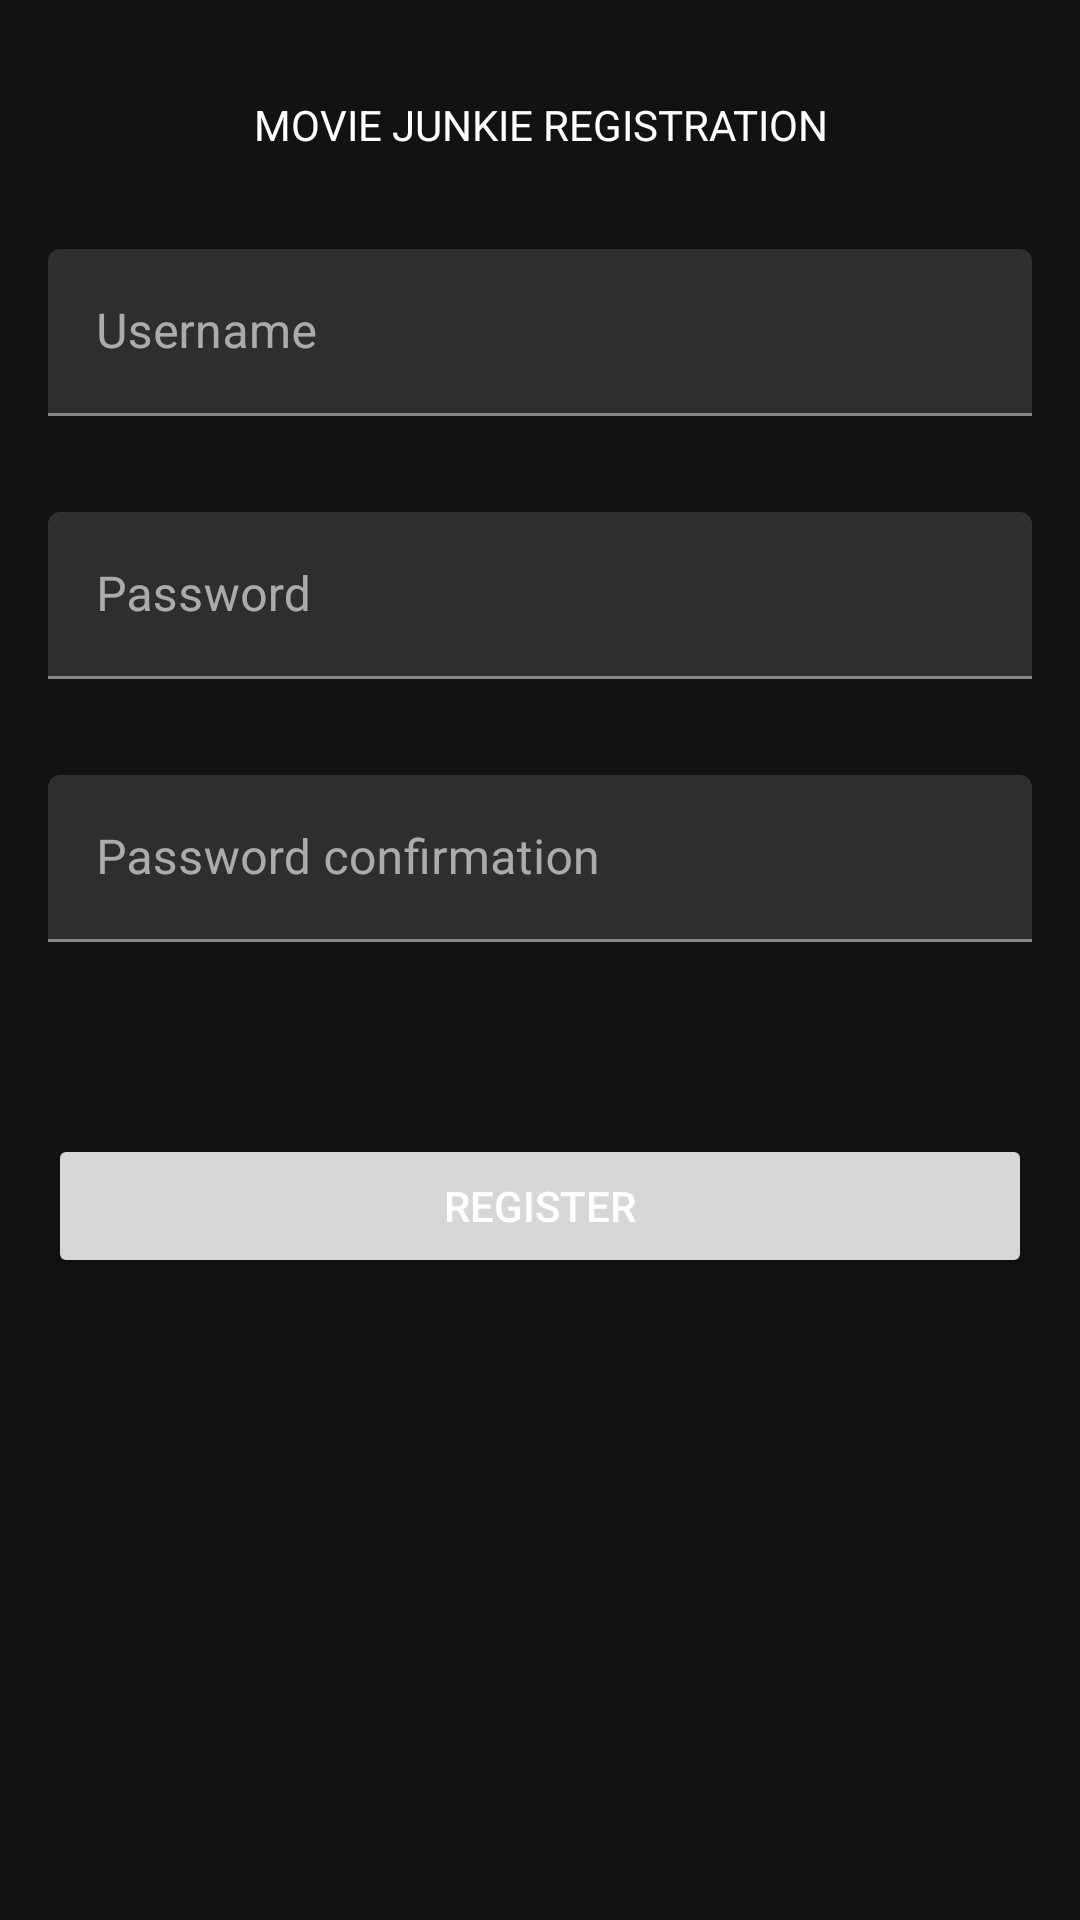

This screen was rendered from an Android layout file. Write that file and the resources it references.
<!-- AndroidManifest.xml: application theme AppTheme -->
<!-- res/layout/activity_register.xml -->
<?xml version="1.0" encoding="utf-8"?>
<androidx.constraintlayout.widget.ConstraintLayout xmlns:android="http://schemas.android.com/apk/res/android"
    xmlns:app="http://schemas.android.com/apk/res-auto"
    xmlns:tools="http://schemas.android.com/tools"
    android:layout_width="match_parent"
    android:layout_height="match_parent"
    tools:context=".RegisterActivity">

    <ScrollView
        android:layout_width="match_parent"
        android:layout_height="match_parent"
        app:layout_constraintBottom_toBottomOf="parent"
        app:layout_constraintEnd_toEndOf="parent"
        app:layout_constraintStart_toStartOf="parent"
        app:layout_constraintTop_toTopOf="parent">

        <LinearLayout
            android:layout_width="match_parent"
            android:layout_height="wrap_content"
            android:layout_marginBottom="0dp"
            android:orientation="vertical"
            app:layout_constraintBottom_toBottomOf="parent"
            app:layout_constraintEnd_toEndOf="parent"
            app:layout_constraintStart_toStartOf="parent"
            app:layout_constraintTop_toTopOf="parent">

            <TextView
                android:id="@+id/RegisterTitle"
                android:layout_width="match_parent"
                android:layout_height="wrap_content"
                android:layout_marginLeft="16dp"
                android:layout_marginTop="32dp"
                android:layout_marginRight="16dp"
                android:paddingLeft="16dp"
                android:paddingRight="16dp"
                android:text="MOVIE JUNKIE REGISTRATION"
                android:textAlignment="center" />

            <com.google.android.material.textfield.TextInputLayout
                android:id="@+id/RegisterUsernameLayout"
                android:layout_width="match_parent"
                android:layout_height="wrap_content"
                android:hint="Username"
                android:textColor="@color/colorPrimary">

                <com.google.android.material.textfield.TextInputEditText
                    android:id="@+id/RegisterUsernameInput"
                    android:layout_width="match_parent"
                    android:layout_height="wrap_content"
                    android:layout_marginLeft="16dp"
                    android:layout_marginTop="32dp"
                    android:layout_marginRight="16dp"
                    android:paddingLeft="16dp"
                    android:paddingRight="16dp"
                    android:textColor="@color/colorPrimary" />

            </com.google.android.material.textfield.TextInputLayout>

            <com.google.android.material.textfield.TextInputLayout
                android:id="@+id/RegiserPassword1Layout"
                android:layout_width="match_parent"
                android:layout_height="wrap_content"
                android:hint="Password"
                android:textColor="@color/colorPrimary">

                <com.google.android.material.textfield.TextInputEditText
                    android:id="@+id/RegiserPassword1Input"
                    android:layout_width="match_parent"
                    android:layout_height="wrap_content"
                    android:layout_marginLeft="16dp"
                    android:layout_marginTop="32dp"
                    android:layout_marginRight="16dp"
                    android:inputType="textPassword"
                    android:paddingLeft="16dp"
                    android:paddingRight="16dp"
                    android:textColor="@color/colorPrimary" />

            </com.google.android.material.textfield.TextInputLayout>

            <com.google.android.material.textfield.TextInputLayout
                android:id="@+id/RegiserPassword2Layout"
                android:layout_width="match_parent"
                android:layout_height="wrap_content"
                android:hint="Password confirmation"
                android:textColor="@color/colorPrimary">

                <com.google.android.material.textfield.TextInputEditText
                    android:id="@+id/RegiserPassword2Input"
                    android:layout_width="match_parent"
                    android:layout_height="wrap_content"
                    android:layout_marginLeft="16dp"
                    android:layout_marginTop="32dp"
                    android:layout_marginRight="16dp"
                    android:inputType="textPassword"
                    android:paddingLeft="16dp"
                    android:paddingRight="16dp"
                    android:textColor="@color/colorPrimary" />

            </com.google.android.material.textfield.TextInputLayout>


            <ProgressBar
                android:id="@+id/RegisterProgress"
                style="?android:attr/progressBarStyle"
                android:layout_width="match_parent"
                android:layout_height="wrap_content"
                android:layout_marginLeft="16dp"
                android:layout_marginTop="8dp"
                android:layout_marginRight="16dp"
                android:paddingLeft="16dp"
                android:paddingRight="16dp"
                android:visibility="invisible" />

            <Button
                android:id="@+id/RegisterButton"
                android:layout_width="match_parent"
                android:layout_height="wrap_content"
                android:layout_marginLeft="16dp"
                android:layout_marginTop="8dp"
                android:layout_marginRight="16dp"
                android:paddingLeft="16dp"
                android:paddingRight="16dp"
                android:text="REGISTER" />

        </LinearLayout>
    </ScrollView>

</androidx.constraintlayout.widget.ConstraintLayout>
<!-- resources referenced by this layout -->
<resources>
  <color name="colorPrimary">#BB86FC</color>
  <style name="AppTheme" parent="Theme.MaterialComponents.DayNight.NoActionBar">
          
          <item name="colorPrimary">@color/colorPrimary</item>
          <item name="colorPrimaryVariant">@color/colorPrimaryVariant</item>
          <item name="colorSecondary">@color/colorSecondary</item>
          <item name="android:background">@color/colorBackground</item>
          <item name="colorSurface">@color/colorSurface</item>
          <item name="colorError">@color/colorError</item>
          <item name="colorOnBackground">@color/colorOnBackground</item>
          <item name="colorOnSurface">@color/colorOnSurface</item>
  
          
          
          
  
  
          <item name="colorOnPrimary">@color/colorOnSurface</item>
          <item name="colorOnSecondary">@color/colorOnSurface</item>
          <item name="colorOnError">@color/colorOnSurface</item>
  
  
          <item name="android:textColor">@color/colorOnSurface</item>
  
          
      </style>
  <color name="colorPrimaryVariant">#3700B3</color>
  <color name="colorSecondary">#03DAC6</color>
  <color name="colorBackground">#121212</color>
  <color name="colorSurface">#121212</color>
  <color name="colorError">#CF6679</color>
  <color name="colorOnBackground">#ffffff</color>
  <color name="colorOnSurface">#ffffff</color>
</resources>
